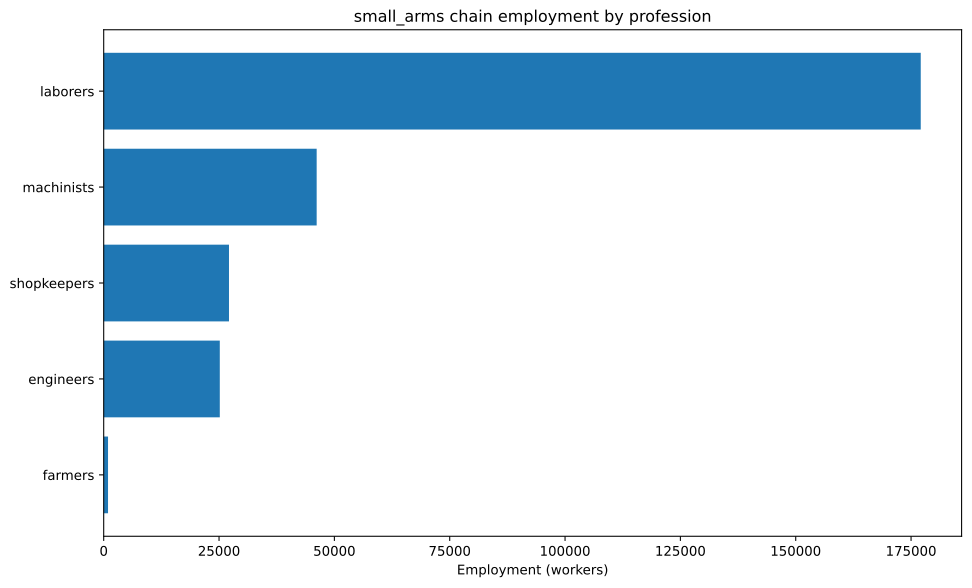

Source data for this figure (header and first rows):
config, building, profession, employment
building_tooling_workshops+pm_rubber_gri…, building_tooling_workshops, engineers, 1782
building_tooling_workshops+pm_rubber_gri…, building_tooling_workshops, laborers, 10690
building_tooling_workshops+pm_rubber_gri…, building_tooling_workshops, machinists, 3563
building_tooling_workshops+pm_rubber_gri…, building_tooling_workshops, shopkeepers, 1782
building_paper_mills+pm_bleached_paper+p…, building_paper_mills, engineers, 80.74
building_paper_mills+pm_bleached_paper+p…, building_paper_mills, laborers, 484.4
building_paper_mills+pm_bleached_paper+p…, building_paper_mills, machinists, 161.5
building_paper_mills+pm_bleached_paper+p…, building_paper_mills, shopkeepers, 80.74
building_chemical_plants+pm_improved_fer…, building_chemical_plants, engineers, 230.7
building_chemical_plants+pm_improved_fer…, building_chemical_plants, laborers, 461.4
building_chemical_plants+pm_improved_fer…, building_chemical_plants, machinists, 346
building_chemical_plants+pm_improved_fer…, building_chemical_plants, shopkeepers, 115.3
building_explosives_factory+pm_vacuum_ev…, building_explosives_factory, engineers, 807.4
building_explosives_factory+pm_vacuum_ev…, building_explosives_factory, laborers, 1615
building_explosives_factory+pm_vacuum_ev…, building_explosives_factory, machinists, 807.4
building_explosives_factory+pm_vacuum_ev…, building_explosives_factory, shopkeepers, 403.7
building_steel_mills+pm_open_hearth_proc…, building_steel_mills, engineers, 3659
building_steel_mills+pm_open_hearth_proc…, building_steel_mills, laborers, 12197
building_steel_mills+pm_open_hearth_proc…, building_steel_mills, machinists, 6098
building_steel_mills+pm_open_hearth_proc…, building_steel_mills, shopkeepers, 2439
building_motor_industry+pm_steam_engines…, building_motor_industry, engineers, 39.14
building_motor_industry+pm_steam_engines…, building_motor_industry, laborers, 195.7
building_motor_industry+pm_steam_engines…, building_motor_industry, machinists, 117.4
building_motor_industry+pm_steam_engines…, building_motor_industry, shopkeepers, 39.14
building_arms_industry+pm_repeaters+pm_a…, building_arms_industry, engineers, 11905
building_arms_industry+pm_repeaters+pm_a…, building_arms_industry, laborers, 71429
building_arms_industry+pm_repeaters+pm_a…, building_arms_industry, machinists, 23810
building_arms_industry+pm_repeaters+pm_a…, building_arms_industry, shopkeepers, 11905
building_coal_mine+pm_condensing_engine_…, building_coal_mine, engineers, 2097
building_coal_mine+pm_condensing_engine_…, building_coal_mine, laborers, 8387
building_coal_mine+pm_condensing_engine_…, building_coal_mine, machinists, 2796
building_coal_mine+pm_condensing_engine_…, building_coal_mine, shopkeepers, 1398
building_iron_mine+pm_condensing_engine_…, building_iron_mine, engineers, 4181
building_iron_mine+pm_condensing_engine_…, building_iron_mine, laborers, 16725
building_iron_mine+pm_condensing_engine_…, building_iron_mine, machinists, 5575
building_iron_mine+pm_condensing_engine_…, building_iron_mine, shopkeepers, 2787
building_sulfur_mine+pm_condensing_engin…, building_sulfur_mine, engineers, 382.8
building_sulfur_mine+pm_condensing_engin…, building_sulfur_mine, laborers, 1531
building_sulfur_mine+pm_condensing_engin…, building_sulfur_mine, machinists, 510.4
building_sulfur_mine+pm_condensing_engin…, building_sulfur_mine, shopkeepers, 255.2
building_dye_plantation+automatic_irriga…, building_dye_plantation, farmers, 48.44
building_dye_plantation+automatic_irriga…, building_dye_plantation, laborers, 96.88
building_dye_plantation+automatic_irriga…, building_dye_plantation, machinists, 16.15
building_logging_camp+pm_simple_forestry…, building_logging_camp, laborers, 34988
building_logging_camp+pm_simple_forestry…, building_logging_camp, shopkeepers, 3888
building_logging_camp+pm_saw_mills+pm_in…, building_logging_camp, laborers, 16519
building_logging_camp+pm_saw_mills+pm_in…, building_logging_camp, machinists, 2065
building_logging_camp+pm_saw_mills+pm_in…, building_logging_camp, shopkeepers, 2065
building_rubber_plantation+automatic_irr…, building_rubber_plantation, farmers, 890.8
building_rubber_plantation+automatic_irr…, building_rubber_plantation, laborers, 1782
building_rubber_plantation+automatic_irr…, building_rubber_plantation, machinists, 296.9
